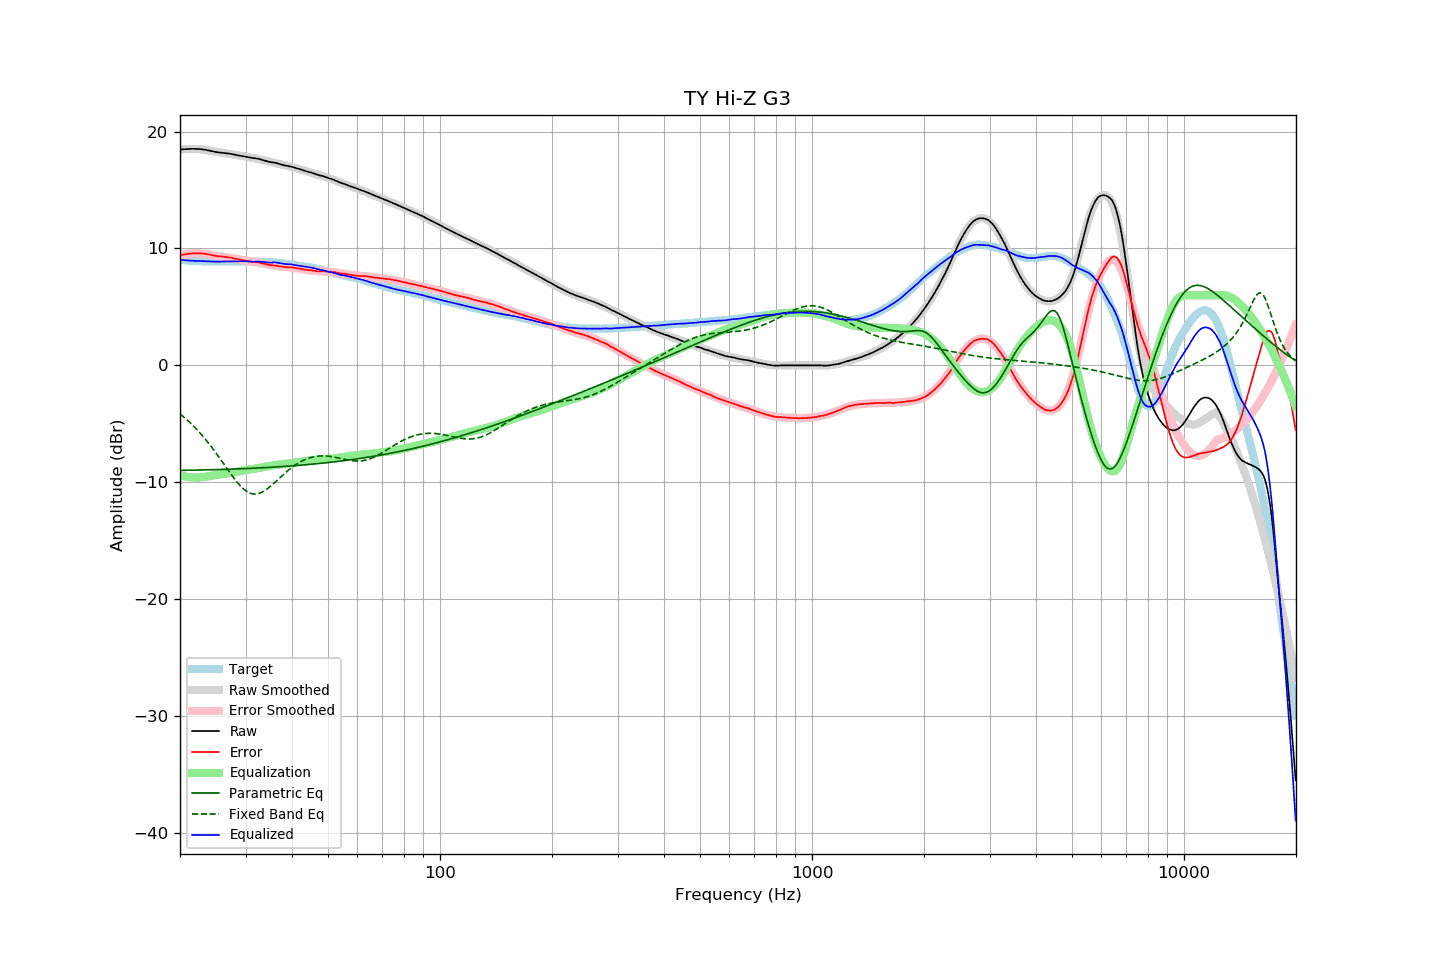

The data file committed next to this chart (first rows):
frequency, raw, error, smoothed, error_smoothed, equalization, parametric_eq, fixed_band_eq, equalized_raw, equalized_smoothed, target
20.00, 18.44, 9.41, 18.44, 9.41, -9.41, -8.98, -4.15, 9.03, 9.03, 9.03
20.20, 18.46, 9.44, 18.46, 9.44, -9.44, -8.98, -4.27, 9.02, 9.02, 9.02
20.40, 18.48, 9.47, 18.48, 9.47, -9.47, -8.98, -4.38, 9.01, 9.01, 9.01
20.61, 18.49, 9.49, 18.49, 9.50, -9.50, -8.98, -4.50, 8.99, 8.99, 9.00
20.81, 18.50, 9.52, 18.50, 9.52, -9.52, -8.97, -4.62, 8.98, 8.98, 8.98
21.02, 18.51, 9.54, 18.51, 9.54, -9.54, -8.97, -4.74, 8.97, 8.97, 8.97
21.23, 18.52, 9.56, 18.52, 9.56, -9.56, -8.97, -4.87, 8.96, 8.96, 8.96
21.44, 18.52, 9.55, 18.52, 9.57, -9.57, -8.97, -5.00, 8.95, 8.95, 8.97
21.66, 18.52, 9.57, 18.52, 9.58, -9.58, -8.96, -5.14, 8.94, 8.94, 8.95
21.87, 18.52, 9.57, 18.52, 9.58, -9.58, -8.96, -5.28, 8.94, 8.94, 8.95
22.09, 18.51, 9.59, 18.51, 9.59, -9.59, -8.96, -5.42, 8.92, 8.93, 8.92
22.31, 18.51, 9.59, 18.51, 9.58, -9.58, -8.96, -5.56, 8.93, 8.92, 8.92
22.54, 18.50, 9.59, 18.50, 9.58, -9.58, -8.95, -5.71, 8.92, 8.92, 8.91
22.76, 18.49, 9.58, 18.48, 9.57, -9.57, -8.95, -5.87, 8.92, 8.91, 8.91
22.99, 18.47, 9.57, 18.46, 9.56, -9.56, -8.95, -6.03, 8.91, 8.91, 8.90
23.22, 18.45, 9.56, 18.44, 9.54, -9.54, -8.94, -6.19, 8.91, 8.90, 8.89
23.45, 18.43, 9.53, 18.42, 9.52, -9.52, -8.94, -6.35, 8.91, 8.90, 8.90
23.69, 18.40, 9.51, 18.39, 9.50, -9.50, -8.94, -6.52, 8.90, 8.89, 8.89
23.92, 18.37, 9.49, 18.37, 9.48, -9.48, -8.93, -6.69, 8.89, 8.89, 8.88
24.16, 18.34, 9.45, 18.34, 9.46, -9.46, -8.93, -6.87, 8.88, 8.89, 8.89
24.40, 18.31, 9.42, 18.32, 9.43, -9.43, -8.93, -7.05, 8.88, 8.88, 8.89
24.65, 18.28, 9.39, 18.29, 9.41, -9.41, -8.92, -7.23, 8.87, 8.88, 8.89
24.89, 18.25, 9.36, 18.27, 9.39, -9.39, -8.92, -7.42, 8.86, 8.88, 8.89
25.14, 18.23, 9.35, 18.25, 9.37, -9.37, -8.91, -7.61, 8.86, 8.88, 8.88
25.39, 18.21, 9.33, 18.22, 9.34, -9.34, -8.91, -7.80, 8.87, 8.88, 8.88
25.65, 18.20, 9.32, 18.20, 9.32, -9.32, -8.91, -7.99, 8.88, 8.88, 8.88
25.91, 18.18, 9.31, 18.18, 9.31, -9.31, -8.90, -8.19, 8.88, 8.88, 8.87
26.16, 18.17, 9.29, 18.16, 9.29, -9.29, -8.90, -8.39, 8.88, 8.88, 8.88
26.43, 18.15, 9.27, 18.14, 9.27, -9.27, -8.89, -8.58, 8.88, 8.88, 8.88
26.69, 18.13, 9.25, 18.13, 9.25, -9.25, -8.89, -8.78, 8.88, 8.88, 8.88
26.96, 18.12, 9.24, 18.11, 9.23, -9.23, -8.88, -8.98, 8.89, 8.88, 8.88
27.23, 18.10, 9.22, 18.09, 9.20, -9.20, -8.88, -9.17, 8.90, 8.88, 8.88
27.50, 18.08, 9.20, 18.07, 9.18, -9.18, -8.87, -9.36, 8.90, 8.89, 8.88
27.77, 18.05, 9.16, 18.05, 9.16, -9.16, -8.87, -9.55, 8.89, 8.89, 8.89
28.05, 18.02, 9.13, 18.02, 9.13, -9.13, -8.86, -9.73, 8.89, 8.89, 8.89
28.33, 17.99, 9.09, 18.00, 9.10, -9.10, -8.86, -9.90, 8.89, 8.89, 8.89
28.62, 17.96, 9.07, 17.97, 9.08, -9.08, -8.85, -10.07, 8.88, 8.89, 8.89
28.90, 17.94, 9.04, 17.94, 9.05, -9.05, -8.85, -10.23, 8.89, 8.89, 8.90
29.19, 17.92, 9.02, 17.92, 9.02, -9.02, -8.84, -10.37, 8.90, 8.89, 8.90
29.48, 17.90, 9.00, 17.89, 9.00, -9.00, -8.84, -10.51, 8.90, 8.89, 8.90
29.78, 17.87, 8.97, 17.87, 8.97, -8.97, -8.83, -10.63, 8.90, 8.89, 8.90
30.08, 17.84, 8.94, 17.84, 8.95, -8.95, -8.83, -10.73, 8.89, 8.89, 8.90
30.38, 17.81, 8.93, 17.82, 8.93, -8.93, -8.82, -10.82, 8.88, 8.89, 8.88
30.68, 17.78, 8.90, 17.80, 8.91, -8.91, -8.81, -10.89, 8.87, 8.89, 8.88
30.99, 17.76, 8.88, 17.77, 8.89, -8.89, -8.81, -10.95, 8.87, 8.88, 8.88
31.30, 17.74, 8.86, 17.75, 8.87, -8.87, -8.80, -10.99, 8.87, 8.88, 8.88
31.61, 17.72, 8.84, 17.72, 8.85, -8.85, -8.79, -11.01, 8.87, 8.87, 8.88
31.93, 17.71, 8.85, 17.69, 8.83, -8.83, -8.79, -11.01, 8.88, 8.87, 8.86
32.24, 17.68, 8.82, 17.66, 8.80, -8.80, -8.78, -10.99, 8.88, 8.86, 8.86
32.57, 17.66, 8.81, 17.63, 8.78, -8.78, -8.77, -10.96, 8.88, 8.85, 8.85
32.89, 17.62, 8.77, 17.60, 8.75, -8.75, -8.77, -10.91, 8.87, 8.85, 8.85
33.22, 17.58, 8.73, 17.57, 8.73, -8.73, -8.76, -10.85, 8.85, 8.84, 8.85
33.55, 17.54, 8.70, 17.54, 8.70, -8.70, -8.75, -10.78, 8.84, 8.84, 8.84
33.89, 17.50, 8.67, 17.51, 8.68, -8.68, -8.74, -10.69, 8.82, 8.83, 8.83
34.23, 17.46, 8.64, 17.48, 8.65, -8.65, -8.74, -10.59, 8.81, 8.83, 8.82
34.57, 17.42, 8.60, 17.45, 8.63, -8.63, -8.73, -10.49, 8.79, 8.82, 8.82
34.92, 17.39, 8.59, 17.41, 8.60, -8.60, -8.72, -10.38, 8.79, 8.81, 8.80
35.27, 17.36, 8.54, 17.38, 8.57, -8.57, -8.71, -10.26, 8.79, 8.80, 8.82
35.62, 17.35, 8.55, 17.34, 8.55, -8.55, -8.70, -10.14, 8.80, 8.79, 8.80
35.97, 17.33, 8.54, 17.31, 8.52, -8.52, -8.70, -10.01, 8.81, 8.78, 8.79
... 635 more rows
